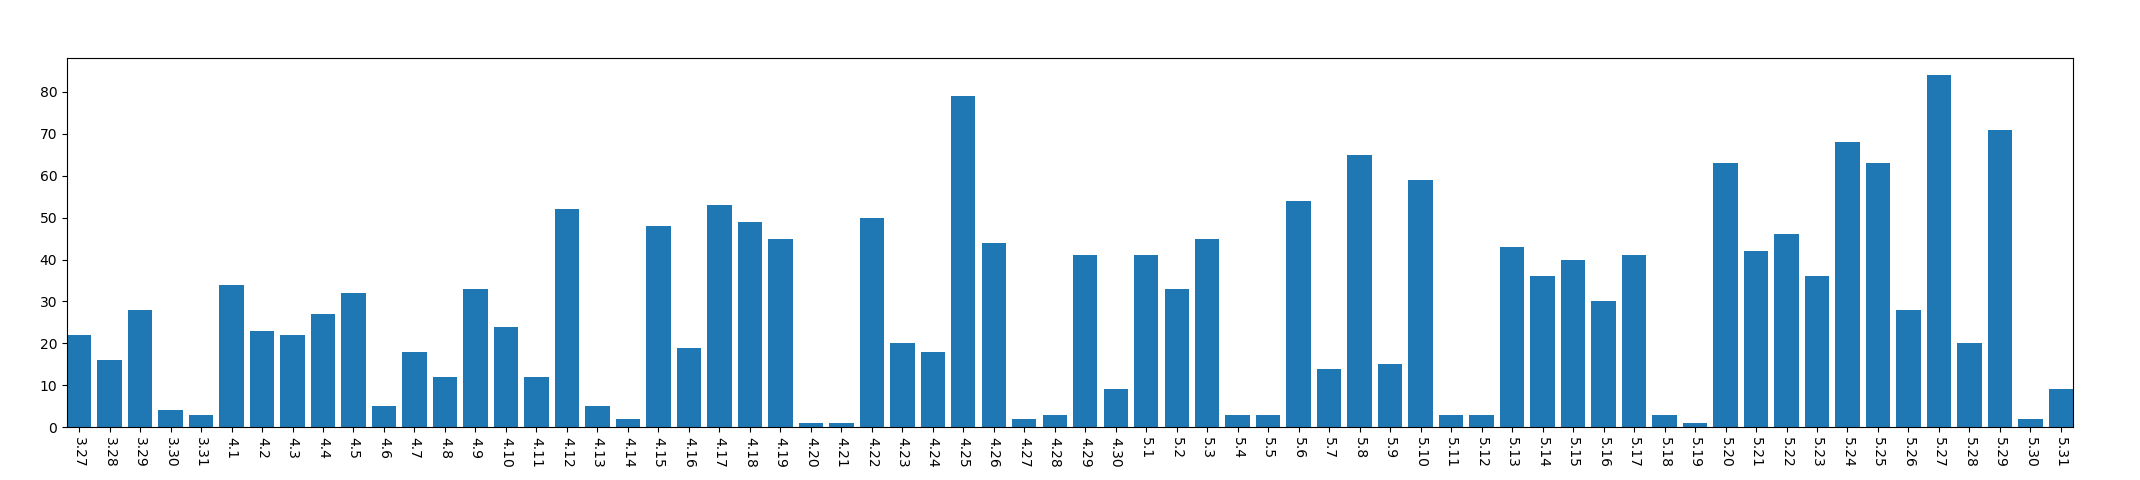

The table this chart was drawn from, first rows:
, year, mon, day, mac_address_num
0, 2013, 3, 27, 22
1, 2013, 3, 28, 16
2, 2013, 3, 29, 28
3, 2013, 3, 30, 4
4, 2013, 3, 31, 3
5, 2013, 4, 1, 34
6, 2013, 4, 2, 23
7, 2013, 4, 3, 22
8, 2013, 4, 4, 27
9, 2013, 4, 5, 32
10, 2013, 4, 6, 5
11, 2013, 4, 7, 18
12, 2013, 4, 8, 12
13, 2013, 4, 9, 33
14, 2013, 4, 10, 24
15, 2013, 4, 11, 12
16, 2013, 4, 12, 52
17, 2013, 4, 13, 5
18, 2013, 4, 14, 2
19, 2013, 4, 15, 48
20, 2013, 4, 16, 19
21, 2013, 4, 17, 53
22, 2013, 4, 18, 49
23, 2013, 4, 19, 45
24, 2013, 4, 20, 1
25, 2013, 4, 21, 1
26, 2013, 4, 22, 50
27, 2013, 4, 23, 20
28, 2013, 4, 24, 18
29, 2013, 4, 25, 79
30, 2013, 4, 26, 44
31, 2013, 4, 27, 2
32, 2013, 4, 28, 3
33, 2013, 4, 29, 41
34, 2013, 4, 30, 9
35, 2013, 5, 1, 41
36, 2013, 5, 2, 33
37, 2013, 5, 3, 45
38, 2013, 5, 4, 3
39, 2013, 5, 5, 3
40, 2013, 5, 6, 54
41, 2013, 5, 7, 14
42, 2013, 5, 8, 65
43, 2013, 5, 9, 15
44, 2013, 5, 10, 59
45, 2013, 5, 11, 3
46, 2013, 5, 12, 3
47, 2013, 5, 13, 43
48, 2013, 5, 14, 36
49, 2013, 5, 15, 40
50, 2013, 5, 16, 30
51, 2013, 5, 17, 41
52, 2013, 5, 18, 3
53, 2013, 5, 19, 1
54, 2013, 5, 20, 63
55, 2013, 5, 21, 42
56, 2013, 5, 22, 46
57, 2013, 5, 23, 36
58, 2013, 5, 24, 68
59, 2013, 5, 25, 63
... 6 more rows
